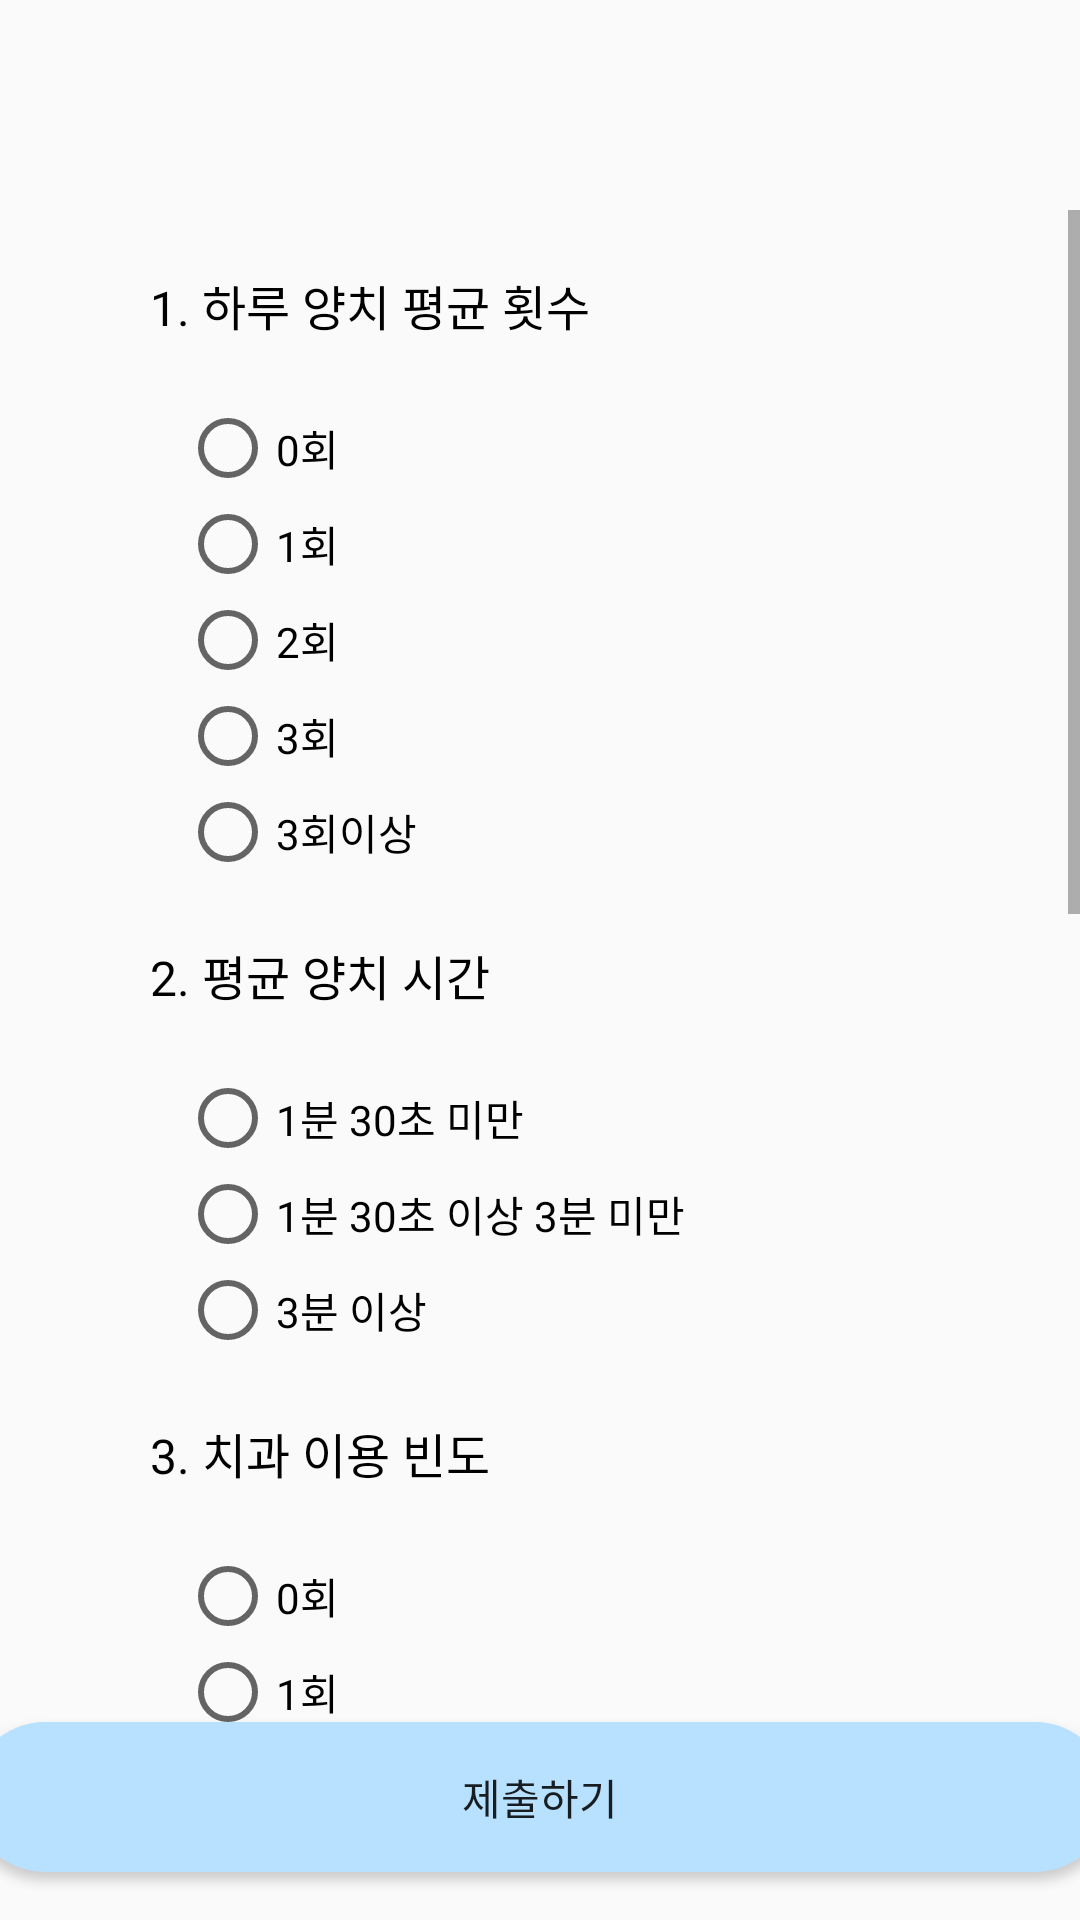

This screen was rendered from an Android layout file. Write that file and the resources it references.
<!-- AndroidManifest.xml: application theme Theme.ToothScheduleProject -->
<!-- res/layout/survey.xml -->
<?xml version="1.0" encoding="utf-8"?>
<LinearLayout xmlns:android="http://schemas.android.com/apk/res/android"
    xmlns:app="http://schemas.android.com/apk/res-auto"
    xmlns:tools="http://schemas.android.com/tools"
    android:layout_width="match_parent"
    android:layout_height="match_parent"
    tools:context=".Main.MainActivity"
    android:orientation="vertical">

    <ImageButton
        android:id="@+id/imbtnBack"
        android:layout_width="70dp"
        android:layout_height="70dp"
        android:background="#00000000"
        app:srcCompat="@drawable/back"/>


    <ScrollView
        android:layout_width="match_parent"
        android:layout_height="wrap_content"
        android:layout_weight="1"
        android:orientation="vertical">

        <LinearLayout
            android:layout_width="match_parent"
            android:layout_height="match_parent"
            android:orientation="vertical"
            android:paddingStart="30dp"
            tools:context=".Main.MainActivity">

            <TextView
                android:id="@+id/tvAvgCount"
                android:layout_width="wrap_content"
                android:layout_height="wrap_content"
                android:layout_margin="20dp"
                android:text="1. 하루 양치 평균 횟수"
                android:textSize="16dp"
                android:textColor="@color/black"/>

            <RadioGroup
                android:layout_width="wrap_content"
                android:layout_height="wrap_content"
                android:id="@+id/radiogroup1">

                <RadioButton
                    android:id="@+id/rbtn1_1"
                    android:layout_width="match_parent"
                    android:layout_height="wrap_content"
                    android:layout_marginLeft="30dp"
                    android:text="0회" />

                <RadioButton
                    android:id="@+id/rbtn1_2"
                    android:layout_width="match_parent"
                    android:layout_height="wrap_content"
                    android:layout_marginLeft="30dp"
                    android:text="1회" />

                <RadioButton
                    android:id="@+id/rbtn1_3"
                    android:layout_width="match_parent"
                    android:layout_height="wrap_content"
                    android:layout_marginLeft="30dp"
                    android:text="2회" />

                <RadioButton
                    android:id="@+id/rbtn1_4"
                    android:layout_width="match_parent"
                    android:layout_height="wrap_content"
                    android:layout_marginLeft="30dp"
                    android:text="3회" />

                <RadioButton
                    android:id="@+id/rbtn1_5"
                    android:layout_width="match_parent"
                    android:layout_height="wrap_content"
                    android:layout_marginLeft="30dp"
                    android:text="3회이상" />
            </RadioGroup>

            <TextView
                android:id="@+id/tvAvgTime"
                android:layout_width="wrap_content"
                android:layout_height="wrap_content"
                android:layout_margin="20dp"
                android:text="2. 평균 양치 시간"
                android:textSize="16dp"
                android:textColor="@color/black"/>

            <RadioGroup
                android:layout_width="wrap_content"
                android:layout_height="wrap_content"
                android:id="@+id/radiogroup2">

                <RadioButton
                    android:id="@+id/rbtn2_1"
                    android:layout_width="match_parent"
                    android:layout_height="wrap_content"
                    android:layout_marginLeft="30dp"
                    android:text="1분 30초 미만" />

                <RadioButton
                    android:id="@+id/rbtn2_2"
                    android:layout_width="match_parent"
                    android:layout_height="wrap_content"
                    android:layout_marginLeft="30dp"
                    android:text="1분 30초 이상 3분 미만" />

                <RadioButton
                    android:id="@+id/rbtn2_3"
                    android:layout_width="match_parent"
                    android:layout_height="wrap_content"
                    android:layout_marginLeft="30dp"
                    android:text="3분 이상" />
            </RadioGroup>

            <TextView
                android:id="@+id/tvDentFre"
                android:layout_width="wrap_content"
                android:layout_height="wrap_content"
                android:layout_margin="20dp"
                android:text="3. 치과 이용 빈도"
                android:textSize="16dp"
                android:textColor="@color/black"/>

            <RadioGroup
                android:layout_width="wrap_content"
                android:layout_height="wrap_content"
                android:id="@+id/radiogroup3">

                <RadioButton
                    android:id="@+id/rbtn3_1"
                    android:layout_width="match_parent"
                    android:layout_height="wrap_content"
                    android:layout_marginLeft="30dp"
                    android:text="0회" />

                <RadioButton
                    android:id="@+id/rbtn3_2"
                    android:layout_width="match_parent"
                    android:layout_height="wrap_content"
                    android:layout_marginLeft="30dp"
                    android:text="1회" />

                <RadioButton
                    android:id="@+id/rbtn3_3"
                    android:layout_width="match_parent"
                    android:layout_height="wrap_content"
                    android:layout_marginLeft="30dp"
                    android:text="2회" />

                <RadioButton
                    android:id="@+id/rbtn3_4"
                    android:layout_width="match_parent"
                    android:layout_height="wrap_content"
                    android:layout_marginLeft="30dp"
                    android:text="3회" />

                <RadioButton
                    android:id="@+id/rbtn3_5"
                    android:layout_width="match_parent"
                    android:layout_height="wrap_content"
                    android:layout_marginLeft="30dp"
                    android:text="3회이상" />
            </RadioGroup>

            <TextView
                android:id="@+id/tvUseSub"
                android:layout_width="wrap_content"
                android:layout_height="wrap_content"
                android:layout_margin="20dp"
                android:text="4. 보조 구강 기구 사용 여부"
                android:textSize="16dp"
                android:textColor="@color/black"/>

            <RadioGroup
                android:layout_width="wrap_content"
                android:layout_height="wrap_content"
                android:id="@+id/radiogroup4">

                <RadioButton
                    android:id="@+id/rbtn4_1"
                    android:layout_width="match_parent"
                    android:layout_height="wrap_content"
                    android:layout_marginLeft="30dp"
                    android:text="0회" />

                <RadioButton
                    android:id="@+id/rbtn4_2"
                    android:layout_width="match_parent"
                    android:layout_height="wrap_content"
                    android:layout_marginLeft="30dp"
                    android:text="1회" />

                <RadioButton
                    android:id="@+id/rbtn4_3"
                    android:layout_width="match_parent"
                    android:layout_height="wrap_content"
                    android:layout_marginLeft="30dp"
                    android:text="2회" />

                <RadioButton
                    android:id="@+id/rbtn4_4"
                    android:layout_width="match_parent"
                    android:layout_height="wrap_content"
                    android:layout_marginLeft="30dp"
                    android:text="3회" />

                <RadioButton
                    android:id="@+id/rbtn4_5"
                    android:layout_width="match_parent"
                    android:layout_height="wrap_content"
                    android:layout_marginLeft="30dp"
                    android:text="3회이상" />

            </RadioGroup>

            <TextView
                android:id="@+id/tvSickTooth"
                android:layout_width="wrap_content"
                android:layout_height="wrap_content"
                android:layout_margin="20dp"
                android:text="5. 이 시림 정도"
                android:textSize="16dp"
                android:textColor="@color/black"/>

            <RadioGroup
                android:layout_width="wrap_content"
                android:layout_height="wrap_content"
                android:id="@+id/radiogroup5">

                <RadioButton
                    android:id="@+id/rbtn5_1"
                    android:layout_width="match_parent"
                    android:layout_height="wrap_content"
                    android:layout_marginLeft="30dp"
                    android:text="0회" />

                <RadioButton
                    android:id="@+id/rbtn5_2"
                    android:layout_width="match_parent"
                    android:layout_height="wrap_content"
                    android:layout_marginLeft="30dp"
                    android:text="1회" />

                <RadioButton
                    android:id="@+id/rbtn5_3"
                    android:layout_width="match_parent"
                    android:layout_height="wrap_content"
                    android:layout_marginLeft="30dp"
                    android:text="2회" />

                <RadioButton
                    android:id="@+id/rbtn5_4"
                    android:layout_width="match_parent"
                    android:layout_height="wrap_content"
                    android:layout_marginLeft="30dp"
                    android:text="3회" />

                <RadioButton
                    android:id="@+id/rbtn5_5"
                    android:layout_width="match_parent"
                    android:layout_height="wrap_content"
                    android:layout_marginLeft="30dp"
                    android:text="3회이상"
                    android:layout_marginBottom="30dp" />

            </RadioGroup>

        </LinearLayout>
    </ScrollView>

    <Button
        android:id="@+id/btnSubmit"
        android:layout_width="380dp"
        android:layout_height="50dp"
        android:layout_gravity="center"
        android:background="@drawable/round_button_style"
        android:layout_marginBottom="16dp"
        android:text="제출하기"/>


</LinearLayout>
<!-- resources referenced by this layout -->
<resources>
  <color name="black">#FF000000</color>
  <!-- drawable round_button_style (drawable) -->
  <?xml version="1.0" encoding="utf-8"?>
  <selector xmlns:android="http://schemas.android.com/apk/res/android">
      <item>
          <shape>
              <solid android:color="@color/whiteblue"/>
              <corners
                  android:bottomLeftRadius="30dp"
                  android:bottomRightRadius="30dp"
                  android:topLeftRadius="30dp"
                  android:topRightRadius="30dp"
                  />
          </shape>
      </item>
  </selector>
  <style name="Theme.ToothScheduleProject" parent="Theme.AppCompat.DayNight.DarkActionBar">
          
          <item name="colorPrimary">@color/whiteblue</item>
          <item name="colorPrimaryVariant">@color/purple_700</item>
          <item name="colorOnPrimary">@color/white</item>
          
          <item name="colorSecondary">@color/whiteblue</item>
          <item name="colorSecondaryVariant">@color/teal_700</item>
          <item name="colorOnSecondary">@color/white</item>
          
          <item name="android:statusBarColor" tools:targetApi="l">@color/whiteblue</item>
          
          <item name="windowActionBar">false</item>
          <item name="windowNoTitle">true</item>
      </style>
  <color name="whiteblue">#FFB8E0FF</color>
  <color name="purple_700">#FF3700B3</color>
  <color name="white">#FFFFFFFF</color>
  <color name="teal_700">#FF018786</color>
</resources>
